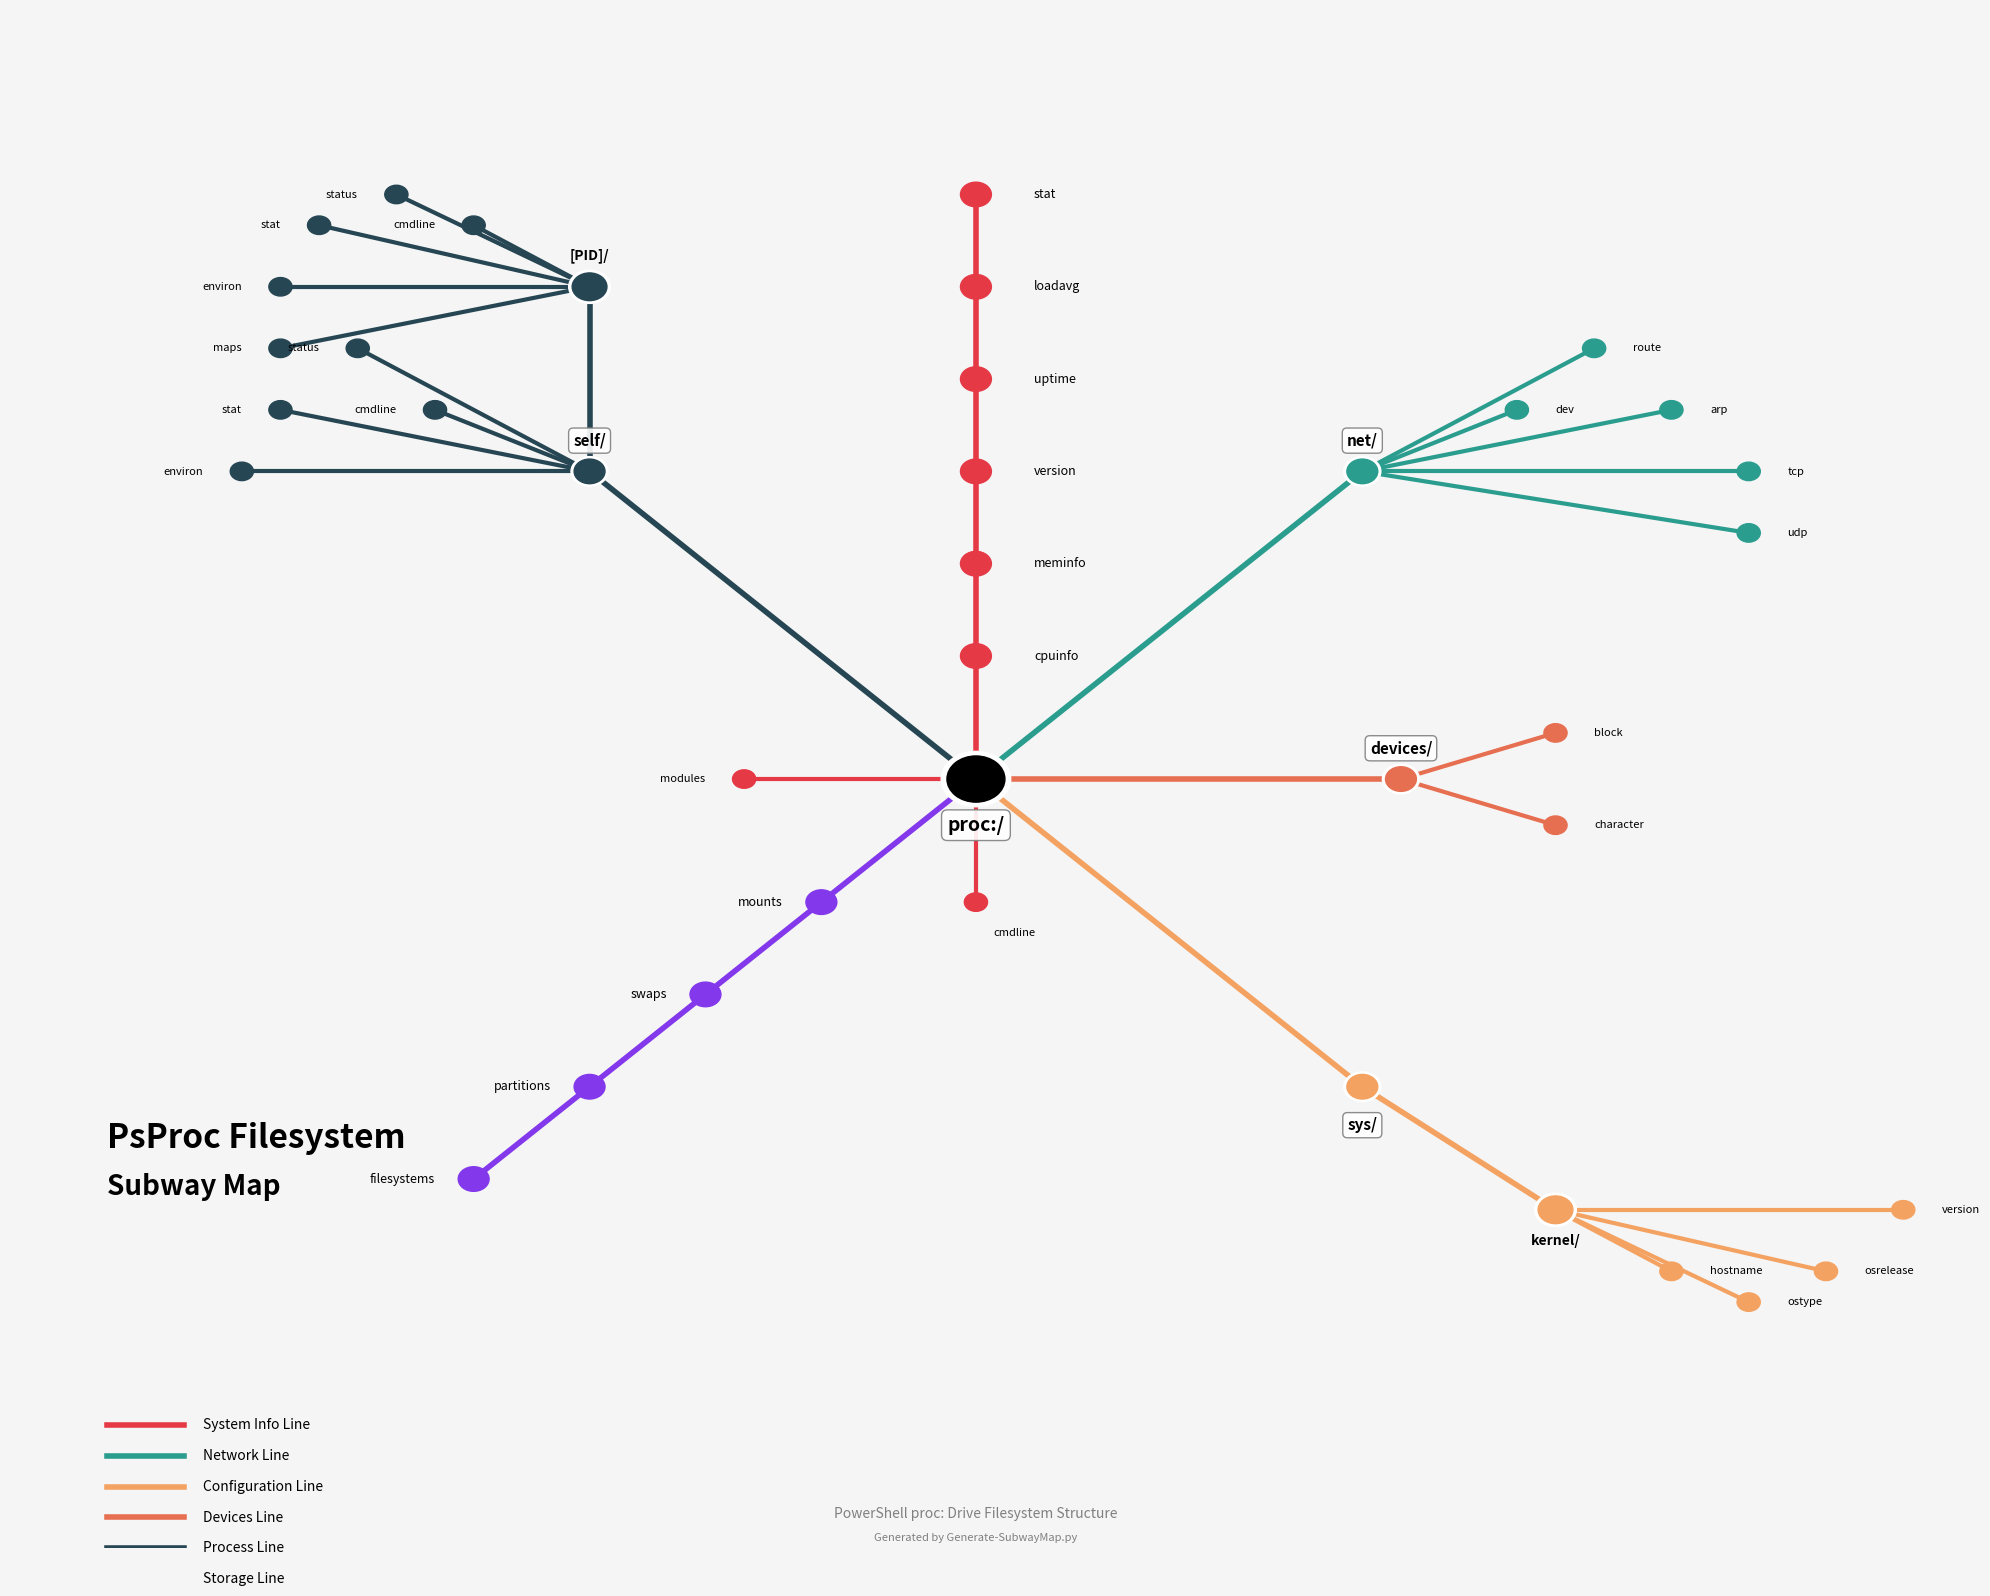

Source code (Python):
#!/usr/bin/env python3
"""
Generate a subway map visualization of the PsProc codebase structure.
This script analyzes the PowerShell module and creates a visual representation
as a subway/metro map showing the hierarchical relationships.
"""

import matplotlib.pyplot as plt
import matplotlib.patches as patches
from matplotlib.patches import FancyBboxPatch, Circle
import numpy as np
from typing import List, Tuple, Dict

# Define the codebase structure based on analysis
CODEBASE_STRUCTURE = {
    'Root': {
        'files': ['cpuinfo', 'meminfo', 'version', 'uptime', 'loadavg', 'stat', 
                  'mounts', 'cmdline', 'filesystems', 'swaps', 'partitions', 'modules'],
        'dirs': {
            'net': ['dev', 'route', 'arp', 'tcp', 'udp'],
            'sys/kernel': ['hostname', 'ostype', 'osrelease', 'version'],
            'devices': ['block', 'character'],
            'self': ['cmdline', 'status', 'stat', 'environ'],
            '[PID]': ['cmdline', 'status', 'stat', 'environ', 'maps']
        }
    }
}

# Subway line colors (metro-style)
COLORS = {
    'system_info': '#E63946',      # Red - System Information Line
    'network': '#2A9D8F',          # Teal - Network Line  
    'config': '#F4A261',           # Orange - Configuration Line
    'devices': '#E76F51',          # Coral - Devices Line
    'processes': '#264653',        # Dark Blue - Process Line
    'storage': '#8338EC',          # Purple - Storage Line
}

class SubwayMapGenerator:
    def __init__(self, width=20, height=16):
        self.fig, self.ax = plt.subplots(figsize=(width, height))
        self.ax.set_xlim(0, 100)
        self.ax.set_ylim(0, 100)
        self.ax.axis('off')
        self.stations = {}
        
    def draw_station(self, x, y, name, color, is_interchange=False, size=0.8):
        """Draw a station marker"""
        if is_interchange:
            # Interchange station - larger with white ring
            circle = Circle((x, y), size*1.2, color='white', zorder=3)
            self.ax.add_patch(circle)
            circle = Circle((x, y), size, color=color, zorder=4)
            self.ax.add_patch(circle)
        else:
            # Regular station
            circle = Circle((x, y), size, color=color, zorder=3)
            self.ax.add_patch(circle)
            
        self.stations[name] = (x, y)
        
    def draw_line(self, points, color, linewidth=4, style='-'):
        """Draw a subway line through multiple points"""
        if len(points) < 2:
            return
        xs, ys = zip(*points)
        self.ax.plot(xs, ys, color=color, linewidth=linewidth, 
                    linestyle=style, zorder=2, solid_capstyle='round')
        
    def add_label(self, x, y, text, fontsize=9, ha='left', va='center', 
                  offset_x=2, offset_y=0, bbox_style=None, fontweight='normal'):
        """Add a text label"""
        if bbox_style:
            self.ax.text(x + offset_x, y + offset_y, text, 
                        fontsize=fontsize, ha=ha, va=va, zorder=5,
                        fontweight=fontweight,
                        bbox=dict(boxstyle='round,pad=0.3', 
                                facecolor='white', edgecolor='gray', alpha=0.9))
        else:
            self.ax.text(x + offset_x, y + offset_y, text, 
                        fontsize=fontsize, ha=ha, va=va, zorder=5,
                        fontweight=fontweight)
    
    def draw_legend(self):
        """Draw the map legend"""
        legend_x = 5
        legend_y = 8
        
        # Title
        self.ax.text(legend_x, legend_y + 18, 'PsProc Filesystem', 
                    fontsize=24, fontweight='bold', zorder=5)
        self.ax.text(legend_x, legend_y + 15, 'Subway Map', 
                    fontsize=20, fontweight='bold', zorder=5)
        
        # Line legend
        lines = [
            ('System Info Line', COLORS['system_info']),
            ('Network Line', COLORS['network']),
            ('Configuration Line', COLORS['config']),
            ('Devices Line', COLORS['devices']),
            ('Process Line', COLORS['processes']),
            ('Storage Line', COLORS['storage']),
        ]
        
        for i, (label, color) in enumerate(lines):
            y = legend_y - i * 2
            self.ax.plot([legend_x, legend_x + 4], [y, y], 
                        color=color, linewidth=4, zorder=2)
            self.ax.text(legend_x + 5, y, label, fontsize=10, 
                        va='center', zorder=5)
    
    def generate_map(self):
        """Generate the complete subway map"""
        
        # Central hub - ProcRoot
        hub_x, hub_y = 50, 50
        self.draw_station(hub_x, hub_y, 'proc:/', 'black', is_interchange=True, size=1.5)
        self.add_label(hub_x, hub_y, 'proc:/', fontsize=14, fontweight='bold',
                      offset_x=0, offset_y=-3, ha='center', bbox_style=True)
        
        # System Information Line (Red) - Vertical going up
        sys_info_stations = [
            (hub_x, hub_y),
            (hub_x, hub_y + 8, 'cpuinfo'),
            (hub_x, hub_y + 14, 'meminfo'),
            (hub_x, hub_y + 20, 'version'),
            (hub_x, hub_y + 26, 'uptime'),
            (hub_x, hub_y + 32, 'loadavg'),
            (hub_x, hub_y + 38, 'stat'),
        ]
        self.draw_line([s[:2] for s in sys_info_stations], COLORS['system_info'])
        for station in sys_info_stations[1:]:
            self.draw_station(station[0], station[1], station[2], COLORS['system_info'])
            self.add_label(station[0], station[1], station[2], offset_x=3)
        
        # Network Line (Teal) - Diagonal to upper right
        net_hub_x, net_hub_y = hub_x + 20, hub_y + 20
        self.draw_line([(hub_x, hub_y), (net_hub_x, net_hub_y)], COLORS['network'])
        self.draw_station(net_hub_x, net_hub_y, 'net/', COLORS['network'], is_interchange=True)
        self.add_label(net_hub_x, net_hub_y, 'net/', fontsize=11, fontweight='bold',
                      offset_x=0, offset_y=2, ha='center', bbox_style=True)
        
        # Network sub-stations branching out
        net_stations = [
            (net_hub_x + 8, net_hub_y + 4, 'dev'),
            (net_hub_x + 12, net_hub_y + 8, 'route'),
            (net_hub_x + 16, net_hub_y + 4, 'arp'),
            (net_hub_x + 20, net_hub_y, 'tcp'),
            (net_hub_x + 20, net_hub_y - 4, 'udp'),
        ]
        for i, station in enumerate(net_stations):
            self.draw_line([(net_hub_x, net_hub_y), (station[0], station[1])], COLORS['network'], linewidth=3)
            self.draw_station(station[0], station[1], f'net/{station[2]}', COLORS['network'], size=0.6)
            self.add_label(station[0], station[1], station[2], fontsize=8, offset_x=2)
        
        # Configuration Line (Orange) - Diagonal to lower right
        sys_hub_x, sys_hub_y = hub_x + 20, hub_y - 20
        self.draw_line([(hub_x, hub_y), (sys_hub_x, sys_hub_y)], COLORS['config'])
        self.draw_station(sys_hub_x, sys_hub_y, 'sys/', COLORS['config'], is_interchange=True)
        self.add_label(sys_hub_x, sys_hub_y, 'sys/', fontsize=11, fontweight='bold',
                      offset_x=0, offset_y=-2.5, ha='center', bbox_style=True)
        
        # sys/kernel sub-stations
        kernel_x, kernel_y = sys_hub_x + 10, sys_hub_y - 8
        self.draw_line([(sys_hub_x, sys_hub_y), (kernel_x, kernel_y)], COLORS['config'])
        self.draw_station(kernel_x, kernel_y, 'sys/kernel/', COLORS['config'], is_interchange=True, size=0.9)
        self.add_label(kernel_x, kernel_y, 'kernel/', fontsize=10, fontweight='bold',
                      offset_x=0, offset_y=-2, ha='center')
        
        kernel_stations = [
            (kernel_x + 6, kernel_y - 4, 'hostname'),
            (kernel_x + 10, kernel_y - 6, 'ostype'),
            (kernel_x + 14, kernel_y - 4, 'osrelease'),
            (kernel_x + 18, kernel_y, 'version'),
        ]
        for station in kernel_stations:
            self.draw_line([(kernel_x, kernel_y), (station[0], station[1])], COLORS['config'], linewidth=3)
            self.draw_station(station[0], station[1], f'kernel/{station[2]}', COLORS['config'], size=0.6)
            self.add_label(station[0], station[1], station[2], fontsize=8, offset_x=2)
        
        # Devices Line (Coral) - Horizontal to right
        dev_hub_x, dev_hub_y = hub_x + 22, hub_y
        self.draw_line([(hub_x, hub_y), (dev_hub_x, dev_hub_y)], COLORS['devices'])
        self.draw_station(dev_hub_x, dev_hub_y, 'devices/', COLORS['devices'], is_interchange=True)
        self.add_label(dev_hub_x, dev_hub_y, 'devices/', fontsize=11, fontweight='bold',
                      offset_x=0, offset_y=2, ha='center', bbox_style=True)
        
        # Device sub-stations
        dev_stations = [
            (dev_hub_x + 8, dev_hub_y + 3, 'block'),
            (dev_hub_x + 8, dev_hub_y - 3, 'character'),
        ]
        for station in dev_stations:
            self.draw_line([(dev_hub_x, dev_hub_y), (station[0], station[1])], COLORS['devices'], linewidth=3)
            self.draw_station(station[0], station[1], f'devices/{station[2]}', COLORS['devices'], size=0.6)
            self.add_label(station[0], station[1], station[2], fontsize=8, offset_x=2)
        
        # Process Line (Dark Blue) - Diagonal to upper left
        proc_hub_x, proc_hub_y = hub_x - 20, hub_y + 20
        self.draw_line([(hub_x, hub_y), (proc_hub_x, proc_hub_y)], COLORS['processes'])
        self.draw_station(proc_hub_x, proc_hub_y, 'self/', COLORS['processes'], is_interchange=True)
        self.add_label(proc_hub_x, proc_hub_y, 'self/', fontsize=11, fontweight='bold',
                      offset_x=0, offset_y=2, ha='center', bbox_style=True)
        
        # self sub-stations
        self_stations = [
            (proc_hub_x - 8, proc_hub_y + 4, 'cmdline'),
            (proc_hub_x - 12, proc_hub_y + 8, 'status'),
            (proc_hub_x - 16, proc_hub_y + 4, 'stat'),
            (proc_hub_x - 18, proc_hub_y, 'environ'),
        ]
        for station in self_stations:
            self.draw_line([(proc_hub_x, proc_hub_y), (station[0], station[1])], COLORS['processes'], linewidth=3)
            self.draw_station(station[0], station[1], f'self/{station[2]}', COLORS['processes'], size=0.6)
            self.add_label(station[0], station[1], station[2], fontsize=8, offset_x=-2, ha='right')
        
        # [PID] branch
        pid_x, pid_y = proc_hub_x, proc_hub_y + 12
        self.draw_line([(proc_hub_x, proc_hub_y), (pid_x, pid_y)], COLORS['processes'])
        self.draw_station(pid_x, pid_y, '[PID]/', COLORS['processes'], is_interchange=True, size=0.9)
        self.add_label(pid_x, pid_y, '[PID]/', fontsize=10, fontweight='bold',
                      offset_x=0, offset_y=2, ha='center')
        
        pid_stations = [
            (pid_x - 6, pid_y + 4, 'cmdline'),
            (pid_x - 10, pid_y + 6, 'status'),
            (pid_x - 14, pid_y + 4, 'stat'),
            (pid_x - 16, pid_y, 'environ'),
            (pid_x - 16, pid_y - 4, 'maps'),
        ]
        for station in pid_stations:
            self.draw_line([(pid_x, pid_y), (station[0], station[1])], COLORS['processes'], linewidth=3)
            self.draw_station(station[0], station[1], f'[PID]/{station[2]}', COLORS['processes'], size=0.6)
            self.add_label(station[0], station[1], station[2], fontsize=8, offset_x=-2, ha='right')
        
        # Storage Line (Purple) - Diagonal to lower left
        storage_stations = [
            (hub_x, hub_y),
            (hub_x - 8, hub_y - 8, 'mounts'),
            (hub_x - 14, hub_y - 14, 'swaps'),
            (hub_x - 20, hub_y - 20, 'partitions'),
            (hub_x - 26, hub_y - 26, 'filesystems'),
        ]
        self.draw_line([s[:2] for s in storage_stations], COLORS['storage'])
        for station in storage_stations[1:]:
            self.draw_station(station[0], station[1], station[2], COLORS['storage'])
            self.add_label(station[0], station[1], station[2], offset_x=-2, ha='right')
        
        # Additional files - modules and cmdline as single stations
        self.draw_line([(hub_x, hub_y), (hub_x - 12, hub_y)], COLORS['system_info'], linewidth=3)
        self.draw_station(hub_x - 12, hub_y, 'modules', COLORS['system_info'], size=0.6)
        self.add_label(hub_x - 12, hub_y, 'modules', fontsize=8, offset_x=-2, ha='right')
        
        self.draw_line([(hub_x, hub_y), (hub_x, hub_y - 8)], COLORS['system_info'], linewidth=3)
        self.draw_station(hub_x, hub_y - 8, 'cmdline', COLORS['system_info'], size=0.6)
        self.add_label(hub_x, hub_y - 8, 'cmdline', fontsize=8, offset_y=-2, ha='center')
        
        # Draw legend
        self.draw_legend()
        
        # Add footer info
        self.ax.text(50, 2, 'PowerShell proc: Drive Filesystem Structure', 
                    fontsize=10, ha='center', style='italic', color='gray')
        self.ax.text(50, 0.5, 'Generated by Generate-SubwayMap.py', 
                    fontsize=8, ha='center', color='gray')
        
        # Set background color
        self.fig.patch.set_facecolor('#f5f5f5')
        self.ax.set_facecolor('white')
        
    def save(self, filename='codebase-subway-map.png', dpi=300):
        """Save the map to a file"""
        plt.tight_layout()
        plt.savefig(filename, dpi=dpi, bbox_inches='tight', facecolor='#f5f5f5')
        print(f"Subway map saved to: {filename}")
        
    def show(self):
        """Display the map"""
        plt.show()


def main():
    """Main function to generate the subway map"""
    print("Generating PsProc Codebase Subway Map...")
    
    generator = SubwayMapGenerator()
    generator.generate_map()
    generator.save()
    
    print("Done! Map saved as 'codebase-subway-map.png'")


if __name__ == '__main__':
    main()
